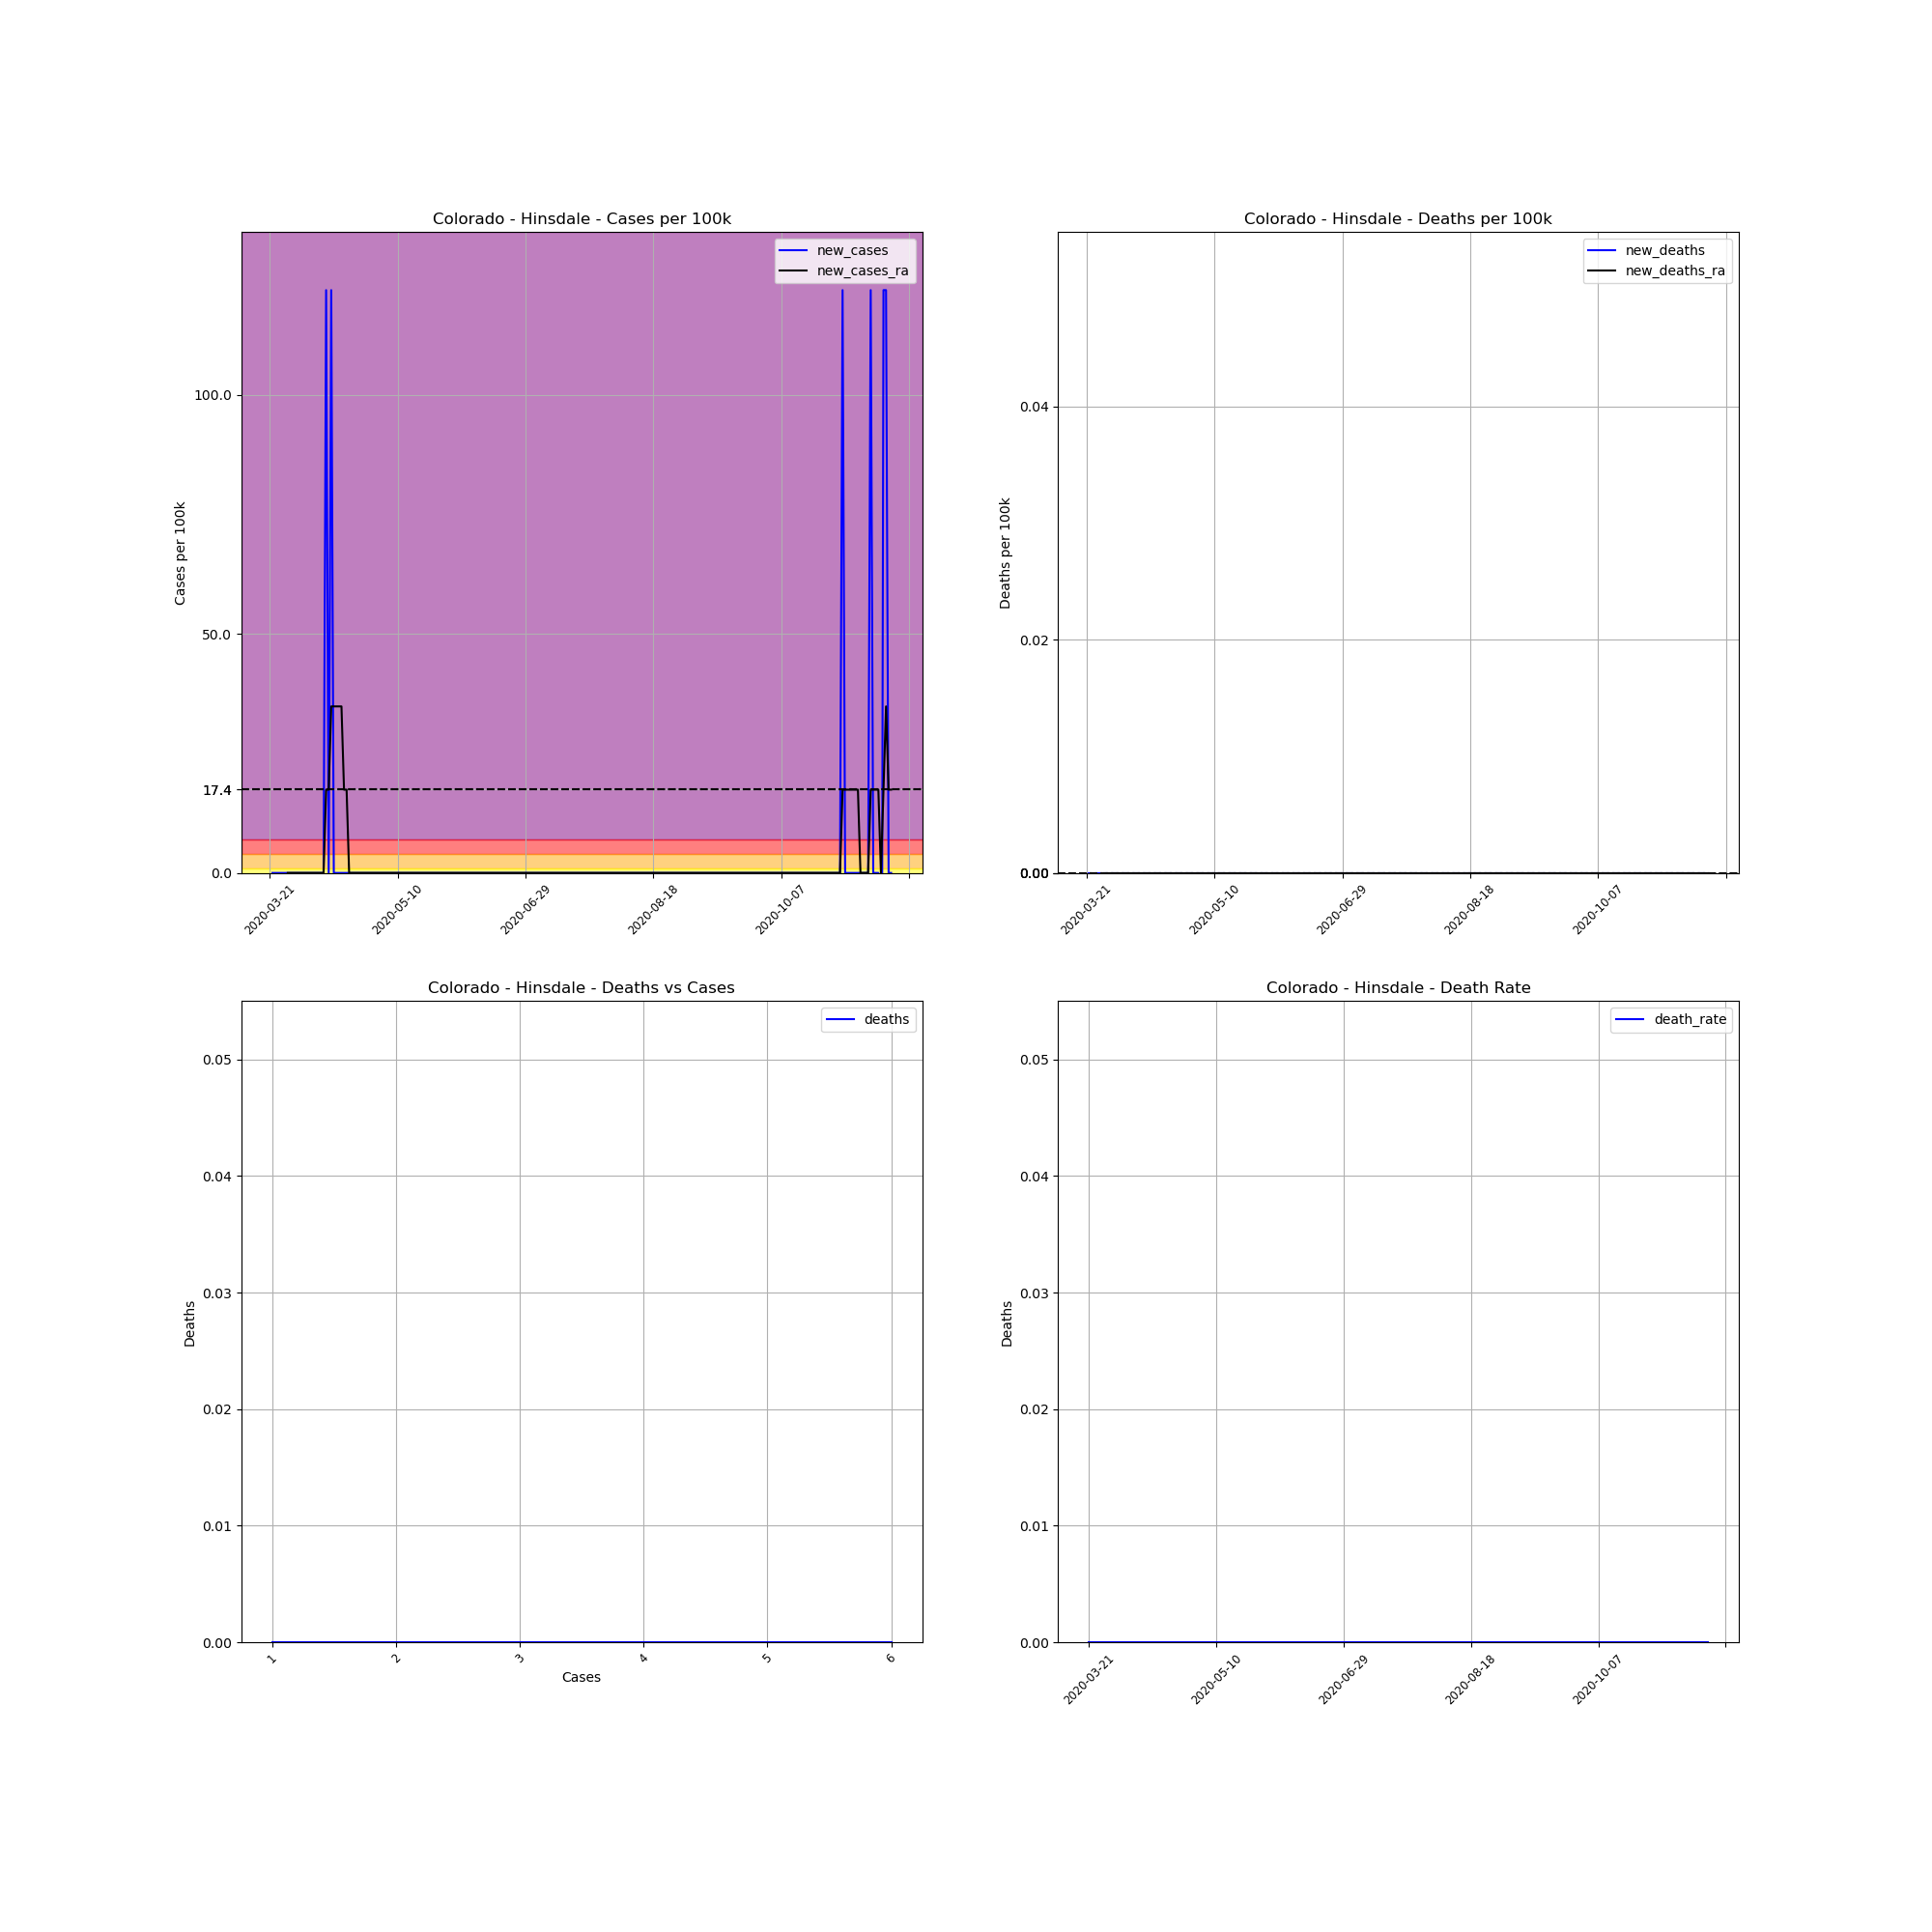

Data behind this chart, as committed beside it:
, date, county, state, fips, cases, deaths, COUNTY, STNAME, CTYNAME, POPESTIMATE2019, cases_per_100k, deaths_per_100k, death_rate, new_cases, new_deaths, new_cases_ra, new_deaths_ra
227532, 2020-03-21, Hinsdale, Colorado, 8053, 1, 0, 53, Colorado, Hinsdale, 820, 122, 0.0, 0.0, , , , 
227533, 2020-03-22, Hinsdale, Colorado, 8053, 1, 0, 53, Colorado, Hinsdale, 820, 122, 0.0, 0.0, 0.0, 0.0, , 
227534, 2020-03-23, Hinsdale, Colorado, 8053, 1, 0, 53, Colorado, Hinsdale, 820, 122, 0.0, 0.0, 0.0, 0.0, , 
227535, 2020-03-24, Hinsdale, Colorado, 8053, 1, 0, 53, Colorado, Hinsdale, 820, 122, 0.0, 0.0, 0.0, 0.0, , 
227536, 2020-03-25, Hinsdale, Colorado, 8053, 1, 0, 53, Colorado, Hinsdale, 820, 122, 0.0, 0.0, 0.0, 0.0, , 
227537, 2020-03-26, Hinsdale, Colorado, 8053, 1, 0, 53, Colorado, Hinsdale, 820, 122, 0.0, 0.0, 0.0, 0.0, , 
227538, 2020-03-27, Hinsdale, Colorado, 8053, 1, 0, 53, Colorado, Hinsdale, 820, 122, 0.0, 0.0, 0.0, 0.0, , 
227539, 2020-03-28, Hinsdale, Colorado, 8053, 1, 0, 53, Colorado, Hinsdale, 820, 122, 0.0, 0.0, 0.0, 0.0, 0.0, 0.0
227540, 2020-03-29, Hinsdale, Colorado, 8053, 1, 0, 53, Colorado, Hinsdale, 820, 122, 0.0, 0.0, 0.0, 0.0, 0.0, 0.0
227541, 2020-03-30, Hinsdale, Colorado, 8053, 1, 0, 53, Colorado, Hinsdale, 820, 122, 0.0, 0.0, 0.0, 0.0, 0.0, 0.0
227542, 2020-03-31, Hinsdale, Colorado, 8053, 1, 0, 53, Colorado, Hinsdale, 820, 122, 0.0, 0.0, 0.0, 0.0, 0.0, 0.0
227543, 2020-04-01, Hinsdale, Colorado, 8053, 1, 0, 53, Colorado, Hinsdale, 820, 122, 0.0, 0.0, 0.0, 0.0, 0.0, 0.0
227544, 2020-04-02, Hinsdale, Colorado, 8053, 1, 0, 53, Colorado, Hinsdale, 820, 122, 0.0, 0.0, 0.0, 0.0, 0.0, 0.0
227545, 2020-04-03, Hinsdale, Colorado, 8053, 1, 0, 53, Colorado, Hinsdale, 820, 122, 0.0, 0.0, 0.0, 0.0, 0.0, 0.0
227546, 2020-04-04, Hinsdale, Colorado, 8053, 1, 0, 53, Colorado, Hinsdale, 820, 122, 0.0, 0.0, 0.0, 0.0, 0.0, 0.0
227547, 2020-04-05, Hinsdale, Colorado, 8053, 1, 0, 53, Colorado, Hinsdale, 820, 122, 0.0, 0.0, 0.0, 0.0, 0.0, 0.0
227548, 2020-04-06, Hinsdale, Colorado, 8053, 1, 0, 53, Colorado, Hinsdale, 820, 122, 0.0, 0.0, 0.0, 0.0, 0.0, 0.0
227549, 2020-04-07, Hinsdale, Colorado, 8053, 1, 0, 53, Colorado, Hinsdale, 820, 122, 0.0, 0.0, 0.0, 0.0, 0.0, 0.0
227550, 2020-04-08, Hinsdale, Colorado, 8053, 1, 0, 53, Colorado, Hinsdale, 820, 122, 0.0, 0.0, 0.0, 0.0, 0.0, 0.0
227551, 2020-04-09, Hinsdale, Colorado, 8053, 1, 0, 53, Colorado, Hinsdale, 820, 122, 0.0, 0.0, 0.0, 0.0, 0.0, 0.0
227552, 2020-04-10, Hinsdale, Colorado, 8053, 1, 0, 53, Colorado, Hinsdale, 820, 122, 0.0, 0.0, 0.0, 0.0, 0.0, 0.0
227553, 2020-04-11, Hinsdale, Colorado, 8053, 1, 0, 53, Colorado, Hinsdale, 820, 122, 0.0, 0.0, 0.0, 0.0, 0.0, 0.0
227554, 2020-04-12, Hinsdale, Colorado, 8053, 2, 0, 53, Colorado, Hinsdale, 820, 243.9, 0.0, 0.0, 122, 0.0, 17.42, 0.0
227555, 2020-04-13, Hinsdale, Colorado, 8053, 2, 0, 53, Colorado, Hinsdale, 820, 243.9, 0.0, 0.0, 0.0, 0.0, 17.42, 0.0
227556, 2020-04-14, Hinsdale, Colorado, 8053, 3, 0, 53, Colorado, Hinsdale, 820, 365.9, 0.0, 0.0, 122, 0.0, 34.84, 0.0
227557, 2020-04-15, Hinsdale, Colorado, 8053, 3, 0, 53, Colorado, Hinsdale, 820, 365.9, 0.0, 0.0, 0.0, 0.0, 34.84, 0.0
227558, 2020-04-16, Hinsdale, Colorado, 8053, 3, 0, 53, Colorado, Hinsdale, 820, 365.9, 0.0, 0.0, 0.0, 0.0, 34.84, 0.0
227559, 2020-04-17, Hinsdale, Colorado, 8053, 3, 0, 53, Colorado, Hinsdale, 820, 365.9, 0.0, 0.0, 0.0, 0.0, 34.84, 0.0
227560, 2020-04-18, Hinsdale, Colorado, 8053, 3, 0, 53, Colorado, Hinsdale, 820, 365.9, 0.0, 0.0, 0.0, 0.0, 34.84, 0.0
227561, 2020-04-19, Hinsdale, Colorado, 8053, 3, 0, 53, Colorado, Hinsdale, 820, 365.9, 0.0, 0.0, 0.0, 0.0, 17.42, 0.0
227562, 2020-04-20, Hinsdale, Colorado, 8053, 3, 0, 53, Colorado, Hinsdale, 820, 365.9, 0.0, 0.0, 0.0, 0.0, 17.42, 0.0
227563, 2020-04-21, Hinsdale, Colorado, 8053, 3, 0, 53, Colorado, Hinsdale, 820, 365.9, 0.0, 0.0, 0.0, 0.0, 2.0301221021717147e-15, 0.0
227564, 2020-04-22, Hinsdale, Colorado, 8053, 3, 0, 53, Colorado, Hinsdale, 820, 365.9, 0.0, 0.0, 0.0, 0.0, 2.0301221021717147e-15, 0.0
227565, 2020-04-23, Hinsdale, Colorado, 8053, 3, 0, 53, Colorado, Hinsdale, 820, 365.9, 0.0, 0.0, 0.0, 0.0, 2.0301221021717147e-15, 0.0
227566, 2020-04-24, Hinsdale, Colorado, 8053, 3, 0, 53, Colorado, Hinsdale, 820, 365.9, 0.0, 0.0, 0.0, 0.0, 2.0301221021717147e-15, 0.0
227567, 2020-04-25, Hinsdale, Colorado, 8053, 3, 0, 53, Colorado, Hinsdale, 820, 365.9, 0.0, 0.0, 0.0, 0.0, 2.0301221021717147e-15, 0.0
227568, 2020-04-26, Hinsdale, Colorado, 8053, 3, 0, 53, Colorado, Hinsdale, 820, 365.9, 0.0, 0.0, 0.0, 0.0, 2.0301221021717147e-15, 0.0
227569, 2020-04-27, Hinsdale, Colorado, 8053, 3, 0, 53, Colorado, Hinsdale, 820, 365.9, 0.0, 0.0, 0.0, 0.0, 2.0301221021717147e-15, 0.0
227570, 2020-04-28, Hinsdale, Colorado, 8053, 3, 0, 53, Colorado, Hinsdale, 820, 365.9, 0.0, 0.0, 0.0, 0.0, 2.0301221021717147e-15, 0.0
227571, 2020-04-29, Hinsdale, Colorado, 8053, 3, 0, 53, Colorado, Hinsdale, 820, 365.9, 0.0, 0.0, 0.0, 0.0, 2.0301221021717147e-15, 0.0
227572, 2020-04-30, Hinsdale, Colorado, 8053, 3, 0, 53, Colorado, Hinsdale, 820, 365.9, 0.0, 0.0, 0.0, 0.0, 2.0301221021717147e-15, 0.0
227573, 2020-05-01, Hinsdale, Colorado, 8053, 3, 0, 53, Colorado, Hinsdale, 820, 365.9, 0.0, 0.0, 0.0, 0.0, 2.0301221021717147e-15, 0.0
227574, 2020-05-02, Hinsdale, Colorado, 8053, 3, 0, 53, Colorado, Hinsdale, 820, 365.9, 0.0, 0.0, 0.0, 0.0, 2.0301221021717147e-15, 0.0
227575, 2020-05-03, Hinsdale, Colorado, 8053, 3, 0, 53, Colorado, Hinsdale, 820, 365.9, 0.0, 0.0, 0.0, 0.0, 2.0301221021717147e-15, 0.0
227576, 2020-05-04, Hinsdale, Colorado, 8053, 3, 0, 53, Colorado, Hinsdale, 820, 365.9, 0.0, 0.0, 0.0, 0.0, 2.0301221021717147e-15, 0.0
227577, 2020-05-05, Hinsdale, Colorado, 8053, 3, 0, 53, Colorado, Hinsdale, 820, 365.9, 0.0, 0.0, 0.0, 0.0, 2.0301221021717147e-15, 0.0
227578, 2020-05-06, Hinsdale, Colorado, 8053, 3, 0, 53, Colorado, Hinsdale, 820, 365.9, 0.0, 0.0, 0.0, 0.0, 2.0301221021717147e-15, 0.0
227579, 2020-05-07, Hinsdale, Colorado, 8053, 3, 0, 53, Colorado, Hinsdale, 820, 365.9, 0.0, 0.0, 0.0, 0.0, 2.0301221021717147e-15, 0.0
227580, 2020-05-08, Hinsdale, Colorado, 8053, 3, 0, 53, Colorado, Hinsdale, 820, 365.9, 0.0, 0.0, 0.0, 0.0, 2.0301221021717147e-15, 0.0
227581, 2020-05-09, Hinsdale, Colorado, 8053, 3, 0, 53, Colorado, Hinsdale, 820, 365.9, 0.0, 0.0, 0.0, 0.0, 2.0301221021717147e-15, 0.0
227582, 2020-05-10, Hinsdale, Colorado, 8053, 3, 0, 53, Colorado, Hinsdale, 820, 365.9, 0.0, 0.0, 0.0, 0.0, 2.0301221021717147e-15, 0.0
227583, 2020-05-11, Hinsdale, Colorado, 8053, 3, 0, 53, Colorado, Hinsdale, 820, 365.9, 0.0, 0.0, 0.0, 0.0, 2.0301221021717147e-15, 0.0
227584, 2020-05-12, Hinsdale, Colorado, 8053, 3, 0, 53, Colorado, Hinsdale, 820, 365.9, 0.0, 0.0, 0.0, 0.0, 2.0301221021717147e-15, 0.0
227585, 2020-05-13, Hinsdale, Colorado, 8053, 3, 0, 53, Colorado, Hinsdale, 820, 365.9, 0.0, 0.0, 0.0, 0.0, 2.0301221021717147e-15, 0.0
227586, 2020-05-14, Hinsdale, Colorado, 8053, 3, 0, 53, Colorado, Hinsdale, 820, 365.9, 0.0, 0.0, 0.0, 0.0, 2.0301221021717147e-15, 0.0
227587, 2020-05-15, Hinsdale, Colorado, 8053, 3, 0, 53, Colorado, Hinsdale, 820, 365.9, 0.0, 0.0, 0.0, 0.0, 2.0301221021717147e-15, 0.0
227588, 2020-05-16, Hinsdale, Colorado, 8053, 3, 0, 53, Colorado, Hinsdale, 820, 365.9, 0.0, 0.0, 0.0, 0.0, 2.0301221021717147e-15, 0.0
227589, 2020-05-17, Hinsdale, Colorado, 8053, 3, 0, 53, Colorado, Hinsdale, 820, 365.9, 0.0, 0.0, 0.0, 0.0, 2.0301221021717147e-15, 0.0
227590, 2020-05-18, Hinsdale, Colorado, 8053, 3, 0, 53, Colorado, Hinsdale, 820, 365.9, 0.0, 0.0, 0.0, 0.0, 2.0301221021717147e-15, 0.0
227591, 2020-05-19, Hinsdale, Colorado, 8053, 3, 0, 53, Colorado, Hinsdale, 820, 365.9, 0.0, 0.0, 0.0, 0.0, 2.0301221021717147e-15, 0.0
... 184 more rows
